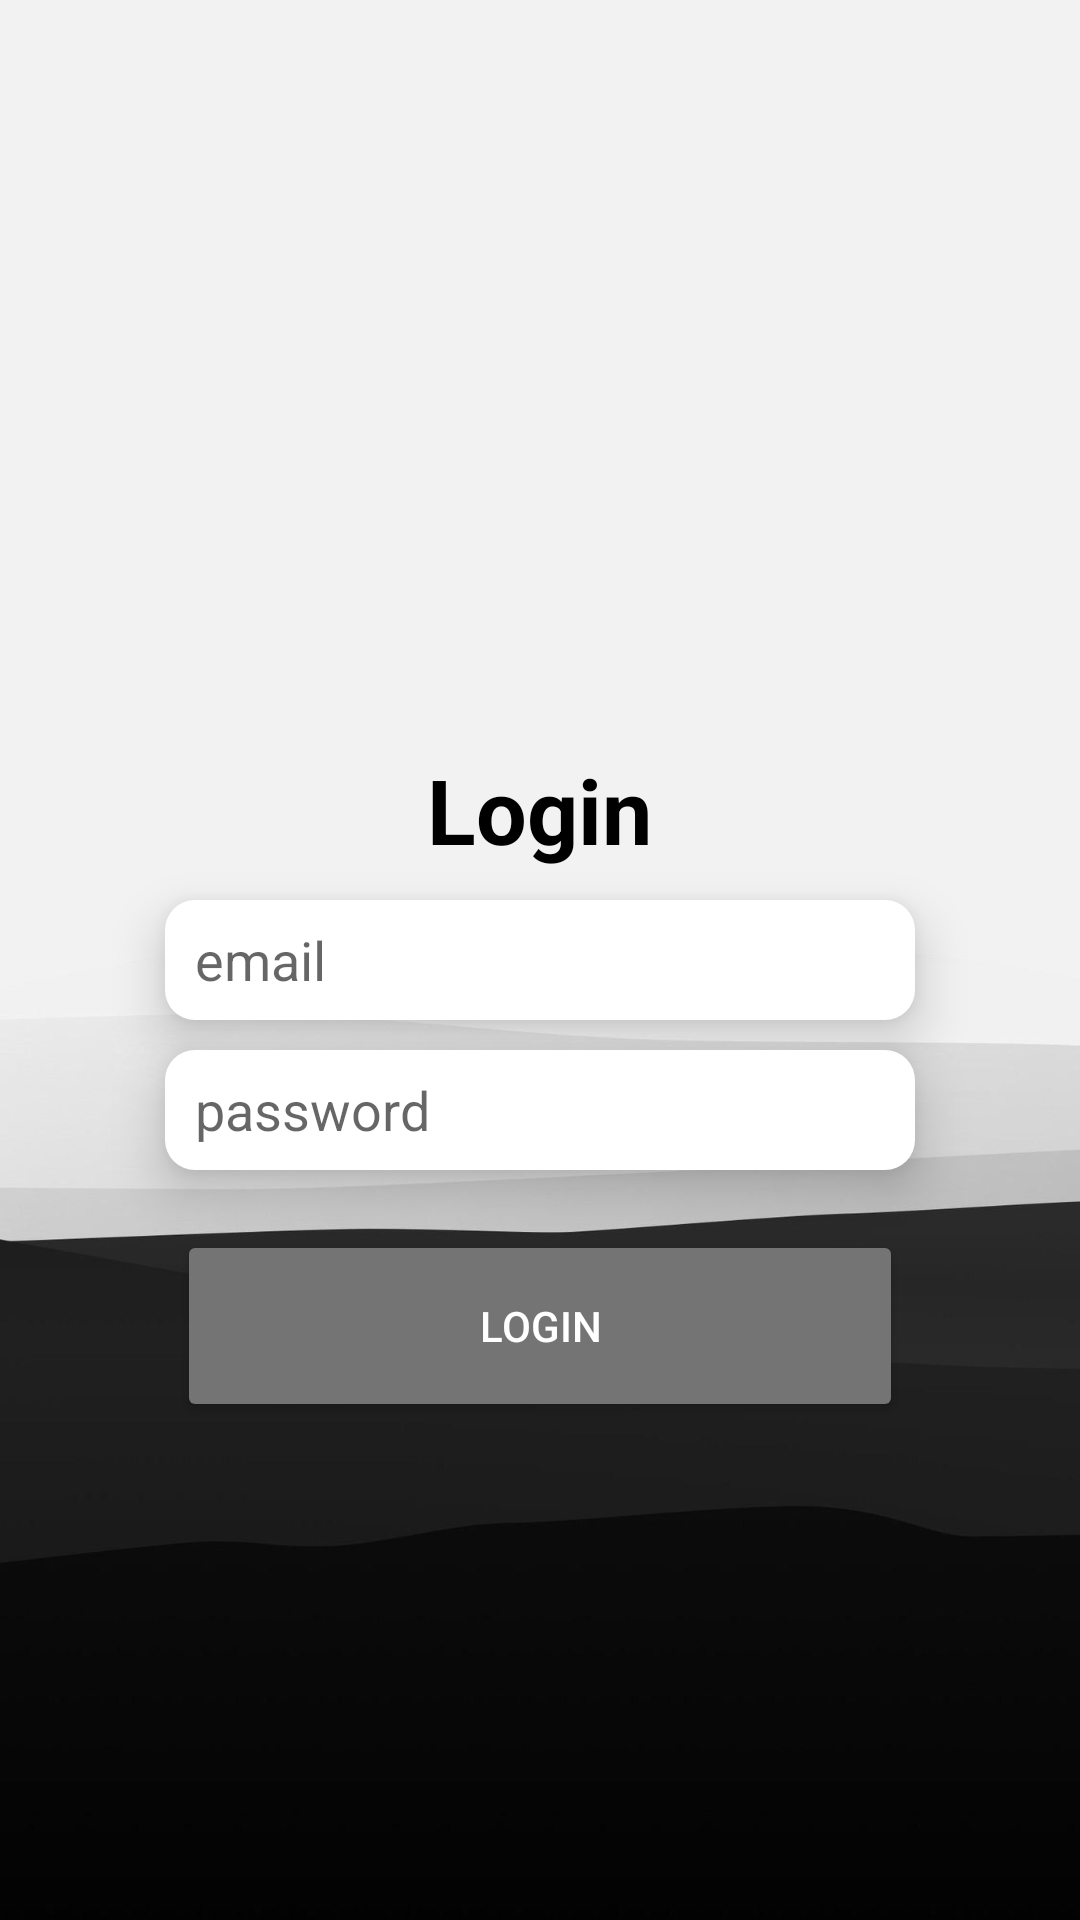

Write the Android layout XML for this screen, with the resource values it uses.
<!-- AndroidManifest.xml: application theme Theme.Quanlynhasach -->
<!-- res/layout/fragment_login.xml -->
<?xml version="1.0" encoding="utf-8"?>
<RelativeLayout android:layout_height="match_parent" android:layout_width="match_parent"
    xmlns:android="http://schemas.android.com/apk/res/android"
    android:background="@drawable/login"
    >
    <TextView
        android:layout_above="@id/emailLogin"
        android:id="@+id/textID"
        android:layout_width="wrap_content"
        android:layout_height="wrap_content"
        android:layout_centerHorizontal="true"
        android:text="Login"
        android:textColor="@color/black"
        android:textSize="30sp"
        android:textStyle="bold" />

    <com.google.android.material.textfield.TextInputEditText
        android:id="@+id/emailLogin"
        android:layout_width="250dp"
        android:layout_height="40dp"
        android:layout_centerInParent="true"
        android:layout_marginTop="10dp"
        android:background="@drawable/customlogininput"
        android:drawablePadding="10dp"
        android:elevation="10dp"
        android:hint="email"
        android:inputType="textEmailAddress"
        android:paddingLeft="10dp" />

    <com.google.android.material.textfield.TextInputEditText
        android:id="@+id/password"
        android:layout_below="@id/emailLogin"
        android:layout_width="250dp"
        android:layout_height="40dp"
        android:layout_marginTop="10dp"
        android:layout_centerHorizontal="true"
        android:inputType="textPassword"
        android:hint="password"
        android:elevation="10dp"
        android:background="@drawable/customlogininput"
        android:drawablePadding="10dp"
        android:paddingLeft="10dp"
        />

    <Button
        android:id="@+id/loginButton"
        android:layout_width="242dp"
        android:layout_height="64dp"
        android:layout_below="@id/password"
        android:layout_centerHorizontal="true"
        android:layout_marginTop="20dp"
        android:backgroundTint="#757474"
        android:text="login"
        android:textColor="@color/white" />















</RelativeLayout>
<!-- resources referenced by this layout -->
<resources>
  <!-- drawable customlogininput (drawable-v24) -->
  <?xml version="1.0" encoding="utf-8"?>
  <selector xmlns:android="http://schemas.android.com/apk/res/android">
  
      <item android:state_enabled="true" android:state_focused="true">
          <shape android:shape="rectangle">
              <solid android:color="@color/white"/>
              <corners android:radius="10dp"/>
              <stroke android:color="@color/gray" android:width="1dp"/>
          </shape>
      </item>
  
      <item android:state_enabled="true">
          <shape android:shape="rectangle">
              <size android:height="50dp"/>
              <solid android:color="@color/white"/>
              <corners android:radius="10dp"/>
          </shape>
      </item>
  </selector>
  <!-- drawable login: jpeg bitmap (drawable-v24, 19600 bytes) -->
  <style name="Theme.Quanlynhasach" parent="Theme.MaterialComponents.DayNight.NoActionBar">
          
          <item name="colorPrimary">@color/purple_500</item>
          <item name="colorPrimaryVariant">@color/purple_700</item>
          <item name="colorOnPrimary">@color/white</item>
          
          <item name="colorSecondary">@color/teal_200</item>
          <item name="colorSecondaryVariant">@color/teal_700</item>
          <item name="colorOnSecondary">@color/black</item>
          
          <item name="android:statusBarColor" tools:targetApi="l">?attr/colorPrimaryVariant</item>
          
      </style>
  <!-- not gathered from this repository: default colours our renderer supplied (Android Studio template values) -->
  <color name="purple_500">#FF6200EE</color>
  <color name="purple_700">#FF3700B3</color>
  <color name="teal_200">#FF03DAC5</color>
  <color name="teal_700">#FF018786</color>
  <color name="black">#FF000000</color>
  <color name="white">#FFFFFFFF</color>
</resources>
